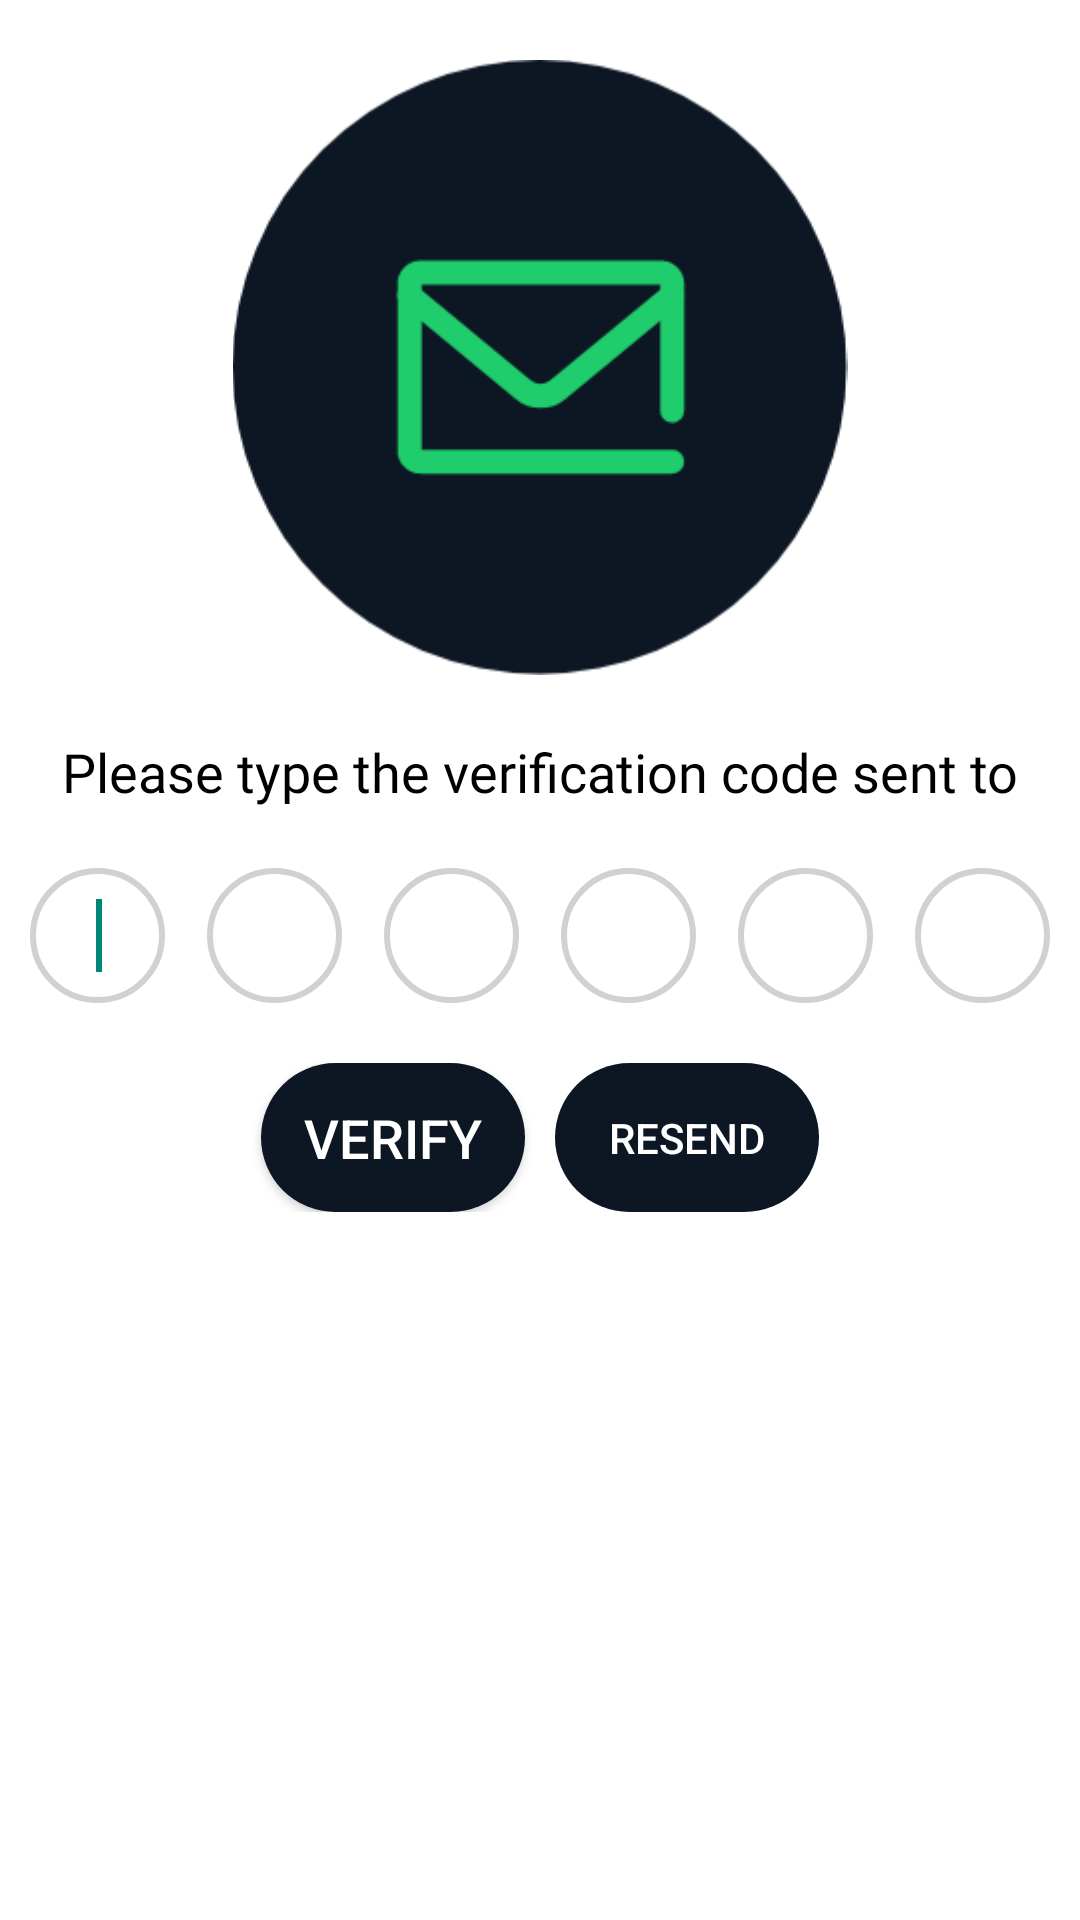

Here is an Android app screen rendered from its layout file. Give the layout XML and the strings, colors and styles it references.
<!-- AndroidManifest.xml: activity theme Theme.Uber -->
<!-- res/layout/activity_verification.xml -->
<?xml version="1.0" encoding="utf-8"?>
<LinearLayout xmlns:android="http://schemas.android.com/apk/res/android"
    xmlns:app="http://schemas.android.com/apk/res-auto"
    xmlns:tools="http://schemas.android.com/tools"
    android:layout_width="match_parent"
    android:layout_height="match_parent"
    android:background="@android:color/white"
    android:fitsSystemWindows="true"
    android:orientation="vertical"
    android:layout_gravity="center_horizontal"
    android:layout_margin="20dp">

    <ImageView
        android:layout_marginTop="20dp"
        android:id="@+id/imageView3"
        android:layout_width="match_parent"
        android:layout_height="205dp"
        android:src="@drawable/verification"/>



    <TextView
        android:id="@+id/pleaseType"
        android:layout_width="match_parent"
        android:layout_height="wrap_content"
        android:gravity="center"
        android:layout_marginTop="10dp"
        android:fontFamily="@font/open_sans_light"
        android:text="Please type the verification code sent to"
        android:layout_marginVertical="20dp"
        android:textColor="@color/black"
        android:textSize="18dp" />

    <LinearLayout
        android:layout_width="match_parent"
        android:layout_height="wrap_content"
        android:orientation="horizontal"
        android:gravity="center">

        <com.google.android.material.textfield.TextInputEditText
            android:id="@+id/editTextCode1"
            android:layout_marginHorizontal="7dp"
            android:layout_gravity="center"
            android:background="@drawable/input_bg"
            android:gravity="center"
            android:inputType="phone"
            android:maxLines="1"
            android:singleLine="true"
            android:textColor="@color/black"
            android:layout_height="wrap_content"
            android:layout_width="wrap_content">
            <requestFocus
                android:layout_width="wrap_content"
                android:layout_height="wrap_content" />
        </com.google.android.material.textfield.TextInputEditText>

        <com.google.android.material.textfield.TextInputEditText
            android:id="@+id/editTextCode2"
            android:layout_marginHorizontal="7dp"
            android:layout_height="wrap_content"
            android:layout_width="wrap_content"
            android:layout_gravity="center"
            android:background="@drawable/input_bg"
            android:gravity="center"
            android:inputType="phone"
            android:maxLines="1"
            android:singleLine="true"
            android:textColor="@color/black">
        </com.google.android.material.textfield.TextInputEditText>

        <com.google.android.material.textfield.TextInputEditText
            android:id="@+id/editTextCode3"
            android:layout_marginHorizontal="7dp"
            android:layout_height="wrap_content"
            android:layout_width="wrap_content"
            android:layout_gravity="center"
            android:background="@drawable/input_bg"
            android:gravity="center"
            android:inputType="phone"
            android:maxLines="1"
            android:singleLine="true"
            android:textColor="@color/black">

        </com.google.android.material.textfield.TextInputEditText>

        <com.google.android.material.textfield.TextInputEditText
            android:id="@+id/editTextCode4"
            android:layout_marginHorizontal="7dp"
            android:layout_height="wrap_content"
            android:layout_width="wrap_content"
            android:layout_gravity="center"
            android:background="@drawable/input_bg"
            android:gravity="center"

            android:inputType="phone"
            android:maxLines="1"
            android:singleLine="true"
            android:textColor="@color/black">

        </com.google.android.material.textfield.TextInputEditText>


        <com.google.android.material.textfield.TextInputEditText
            android:id="@+id/editTextCode5"
            android:layout_marginHorizontal="7dp"
            android:layout_height="wrap_content"
            android:layout_width="wrap_content"
            android:layout_gravity="center"
            android:background="@drawable/input_bg"
            android:gravity="center"
            android:inputType="phone"
            android:maxLines="1"
            android:singleLine="true"
            android:textColor="@color/black">

        </com.google.android.material.textfield.TextInputEditText>

        <com.google.android.material.textfield.TextInputEditText
            android:id="@+id/editTextCode6"
            android:layout_marginHorizontal="7dp"
            android:layout_height="wrap_content"
            android:layout_width="wrap_content"
            android:layout_gravity="center"
            android:background="@drawable/input_bg"
            android:gravity="center"
            android:inputType="phone"
            android:maxLines="1"
            android:singleLine="true"
            android:textColor="@color/black">

        </com.google.android.material.textfield.TextInputEditText>
    </LinearLayout>

    <ProgressBar
        android:id="@+id/progressbar"
        android:layout_width="wrap_content"
        android:layout_height="wrap_content"
        android:visibility="gone" />

    <LinearLayout
        android:layout_width="match_parent"
        android:layout_height="wrap_content"
        android:layout_margin="20dp"
        android:gravity="center"
        android:orientation="horizontal">

        <Button
            android:id="@+id/buttonAddCard"
            android:layout_width="wrap_content"
            android:layout_height="match_parent"
            android:layout_gravity="center"
            android:background="@drawable/button"
            android:text="VERIFY"
            android:layout_marginEnd="10dp"
            android:textColor="#ffff"
            android:textSize="18sp" />

        <Button
            android:id="@+id/buttonResend"
            android:layout_width="wrap_content"
            android:layout_height="match_parent"
            android:layout_gravity="center"
            android:background="@drawable/button"
            android:enabled="false"
            android:textColor="#ffff"
            android:paddingHorizontal="10dp"
            android:gravity="center"
            android:text="RESEND" />

    </LinearLayout>


</LinearLayout>
<!-- resources referenced by this layout -->
<resources>
  <color name="black">#FF000000</color>
  <!-- drawable button (drawable) -->
  <?xml version="1.0" encoding="utf-8"?>
  <shape xmlns:android="http://schemas.android.com/apk/res/android" android:shape="rectangle" >
      <corners
          android:radius="80dp"
          />
      <solid
          android:color="#0D1724"
          />
  
  </shape>
  <!-- drawable input_bg (drawable) -->
  <?xml version="1.0" encoding="utf-8"?>
  <selector xmlns:android="http://schemas.android.com/apk/res/android">
      <item>
          <shape android:shape="oval">
              <size android:height="45dp" android:width="45dp" />
              <stroke android:color="@color/inputColor" android:width="2dp"/>
          </shape>
      </item>
  </selector>
  <!-- drawable verification: png bitmap (drawable, 12096 bytes) -->
  <style name="Theme.Uber" parent="Theme.AppCompat.Light.NoActionBar">
          
          <item name="colorPrimary">@color/white</item>
          <item name="colorPrimaryVariant">@color/black</item>
          <item name="colorOnPrimary">@color/black</item>
          
          <item name="colorSecondary">@color/teal_200</item>
          <item name="colorSecondaryVariant">@color/teal_700</item>
          <item name="colorOnSecondary">@color/black</item>
          
          <item name="android:statusBarColor" tools:targetApi="l">?attr/colorPrimaryVariant</item>
          
      </style>
  <color name="inputColor">#CFD1D3</color>
  <color name="white">#FFFFFFFF</color>
  <color name="teal_200">#FF03DAC5</color>
  <color name="teal_700">#FF018786</color>
</resources>
